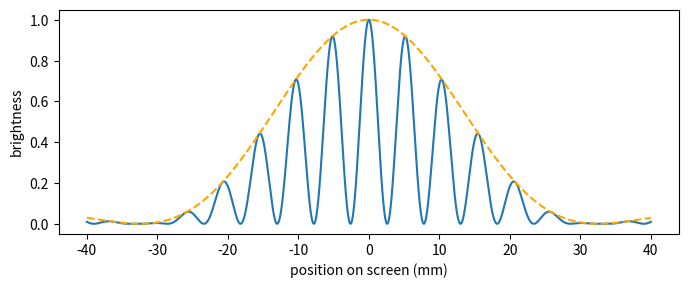

Here is the Python script that generated this plot:
import numpy as np
import matplotlib.pyplot as plt

wavelength = 650e-9    # red laser, meters
d = 0.25e-3            # distance between the slits, meters
a = 0.04e-3            # width of each slit, meters
L = 2.0                # distance to the screen, meters

y = np.linspace(-0.04, 0.04, 4000)          # position on the screen, meters
theta = y / L                               # small-angle approximation

two_slit = np.cos(np.pi * d * theta / wavelength) ** 2
# np.sinc(x) means sin(pi x) / (pi x)
one_slit = np.sinc(a * theta / wavelength) ** 2
intensity = two_slit * one_slit

print(f"fringe spacing: {wavelength * L / d * 1000:.1f} mm")
print(f"central bright band: {2 * wavelength * L / a * 1000:.0f} mm wide")

plt.figure(figsize=(7, 3), dpi=200)
plt.plot(y * 1000, intensity)
plt.plot(y * 1000, one_slit, "--", color="orange")
plt.xlabel("position on screen (mm)")
plt.ylabel("brightness")
plt.tight_layout()
plt.savefig("double_slit.png")
